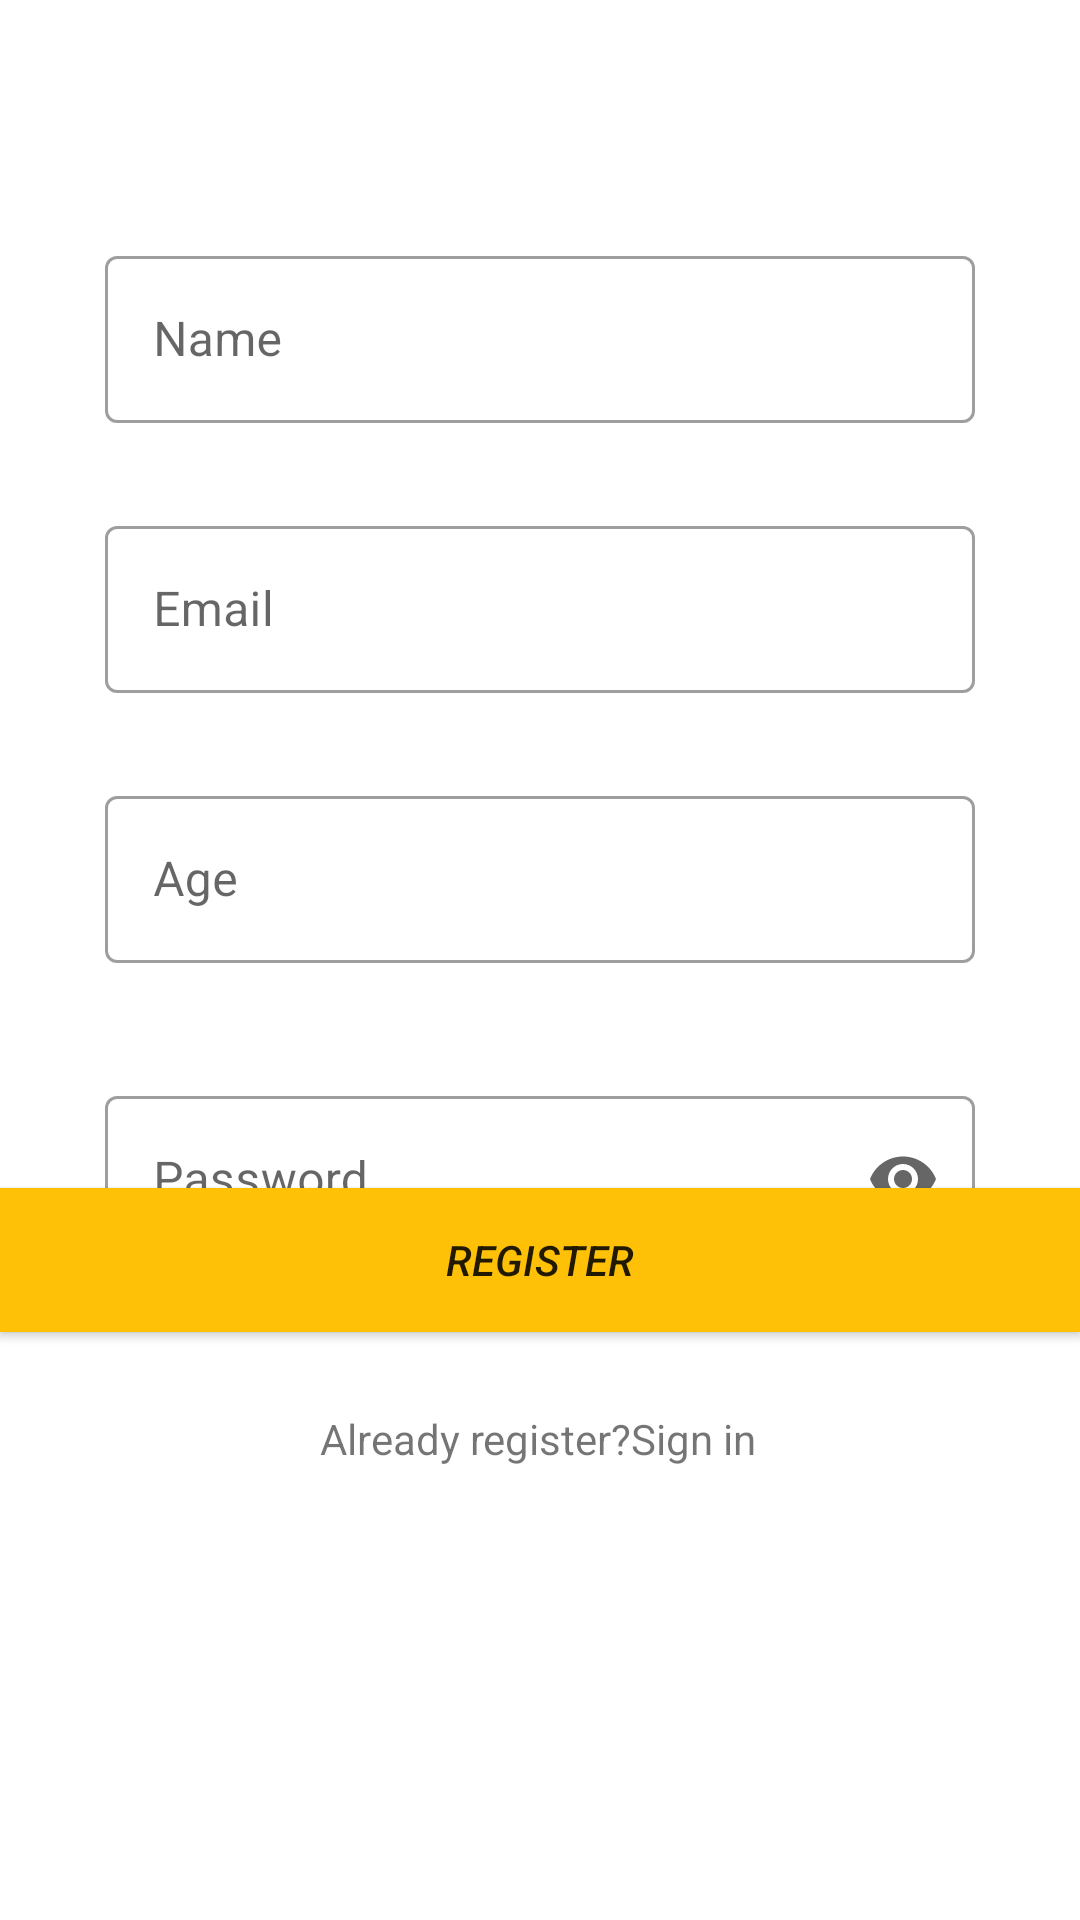

Here is an Android app screen rendered from its layout file. Give the layout XML and the strings, colors and styles it references.
<!-- AndroidManifest.xml: application theme Theme.FitFreak -->
<!-- res/layout/activity_register.xml -->
<?xml version="1.0" encoding="utf-8"?>
<androidx.constraintlayout.widget.ConstraintLayout xmlns:android="http://schemas.android.com/apk/res/android"
    xmlns:app="http://schemas.android.com/apk/res-auto"
    xmlns:tools="http://schemas.android.com/tools"
    android:layout_width="match_parent"
    android:layout_height="match_parent"
    android:layout_margin="10dp"
    tools:context=".Register">

    <com.google.android.material.textfield.TextInputLayout
        style="@style/Widget.MaterialComponents.TextInputLayout.OutlinedBox"
        android:layout_width="match_parent"
        android:layout_height="wrap_content"
        android:layout_marginStart="35dp"
        android:layout_marginTop="360dp"
        android:layout_marginEnd="35dp"
        app:endIconMode="password_toggle"
        app:layout_constraintEnd_toEndOf="parent"
        app:layout_constraintStart_toStartOf="parent"
        app:layout_constraintTop_toTopOf="parent">

        <com.google.android.material.textfield.TextInputEditText
            android:id="@+id/Password2"
            android:inputType="textPassword"
            android:layout_width="match_parent"
            android:layout_height="wrap_content"
            android:hint="Password" />
    </com.google.android.material.textfield.TextInputLayout>

    <com.google.android.material.textfield.TextInputLayout
        style="@style/Widget.MaterialComponents.TextInputLayout.OutlinedBox"
        android:layout_width="match_parent"
        android:layout_height="wrap_content"
        android:layout_marginStart="35dp"
        android:layout_marginTop="260dp"
        android:layout_marginEnd="35dp"
        app:endIconMode="clear_text"
        app:layout_constraintEnd_toEndOf="parent"
        app:layout_constraintStart_toStartOf="parent"
        app:layout_constraintTop_toTopOf="parent">

        <com.google.android.material.textfield.TextInputEditText
            android:id="@+id/age"
            android:layout_width="match_parent"
            android:layout_height="wrap_content"
            android:hint="Age" />
    </com.google.android.material.textfield.TextInputLayout>

    <com.google.android.material.textfield.TextInputLayout
        style="@style/Widget.MaterialComponents.TextInputLayout.OutlinedBox"
        android:layout_width="match_parent"
        android:layout_height="wrap_content"
        android:layout_marginStart="35dp"
        android:layout_marginTop="170dp"
        android:layout_marginEnd="35dp"
        app:endIconMode="clear_text"
        app:layout_constraintEnd_toEndOf="parent"
        app:layout_constraintStart_toStartOf="parent"
        app:layout_constraintTop_toTopOf="parent">

        <com.google.android.material.textfield.TextInputEditText
            android:id="@+id/email2"
            android:layout_width="match_parent"
            android:layout_height="wrap_content"
            android:hint="Email" />
    </com.google.android.material.textfield.TextInputLayout>

    <com.google.android.material.textfield.TextInputLayout
        style="@style/Widget.MaterialComponents.TextInputLayout.OutlinedBox"
        android:layout_width="match_parent"
        android:layout_height="wrap_content"
        android:layout_marginStart="35dp"
        android:layout_marginTop="80dp"
        android:layout_marginEnd="35dp"
        app:endIconMode="clear_text"
        app:layout_constraintEnd_toEndOf="parent"
        app:layout_constraintStart_toStartOf="parent"
        app:layout_constraintTop_toTopOf="parent">

        <com.google.android.material.textfield.TextInputEditText
            android:id="@+id/Name"
            android:layout_width="match_parent"
            android:layout_height="wrap_content"
            android:hint="Name" />
    </com.google.android.material.textfield.TextInputLayout>

    <Button
        android:id="@+id/Register"
        android:layout_width="0dp"
        android:layout_height="wrap_content"
        android:layout_marginBottom="196dp"
        android:width="100dp"
        android:background="#FFC107"
        android:paddingLeft="50dp"
        android:paddingRight="50dp"
        android:shadowColor="#FFEB3B"
        android:text="REGISTER"
        android:textStyle="italic"
        android:textColorLink="#FFEB3B"
        app:layout_constraintBottom_toBottomOf="parent"
        app:layout_constraintEnd_toEndOf="parent"
        app:layout_constraintHorizontal_bias="0.0"
        app:layout_constraintStart_toStartOf="parent"
        app:rippleColor="#FFC107" />

    <TextView
        android:id="@+id/login"
        android:layout_width="wrap_content"
        android:layout_height="wrap_content"
        android:text="Already register?Sign in"
        android:textSize="14sp"
        app:layout_constraintBottom_toBottomOf="parent"
        app:layout_constraintEnd_toEndOf="parent"
        app:layout_constraintHorizontal_bias="0.498"
        app:layout_constraintStart_toStartOf="parent"
        app:layout_constraintTop_toBottomOf="@+id/Register"
        app:layout_constraintVertical_bias="0.146" />

    <ProgressBar
        android:id="@+id/progressBar"
        style="?android:attr/progressBarStyle"
        android:layout_width="wrap_content"
        android:layout_height="wrap_content"
        android:scrollbarSize="14dp"
        android:visibility="invisible"
        app:layout_constraintBottom_toBottomOf="parent"
        app:layout_constraintEnd_toEndOf="parent"
        app:layout_constraintHorizontal_bias="0.498"
        app:layout_constraintStart_toStartOf="parent"
        app:layout_constraintTop_toBottomOf="@+id/login"
        app:layout_constraintVertical_bias="0.407" />

</androidx.constraintlayout.widget.ConstraintLayout>
<!-- resources referenced by this layout -->
<resources>
  <style name="Theme.FitFreak" parent="Theme.MaterialComponents.DayNight.DarkActionBar">
          
          <item name="colorPrimary">@color/purple_500</item>
          <item name="colorPrimaryVariant">@color/purple_700</item>
          <item name="colorOnPrimary">@color/white</item>
          
          <item name="colorSecondary">@color/teal_200</item>
          <item name="colorSecondaryVariant">@color/teal_700</item>
          <item name="colorOnSecondary">@color/black</item>
          
          <item name="android:statusBarColor" tools:targetApi="l">?attr/colorPrimaryVariant</item>
          
      </style>
  <!-- not gathered from this repository: default colours our renderer supplied (Android Studio template values) -->
  <color name="purple_500">#FF6200EE</color>
  <color name="purple_700">#FF3700B3</color>
  <color name="teal_200">#FF03DAC5</color>
  <color name="teal_700">#FF018786</color>
  <color name="black">#FF000000</color>
  <color name="white">#FFFFFFFF</color>
</resources>
